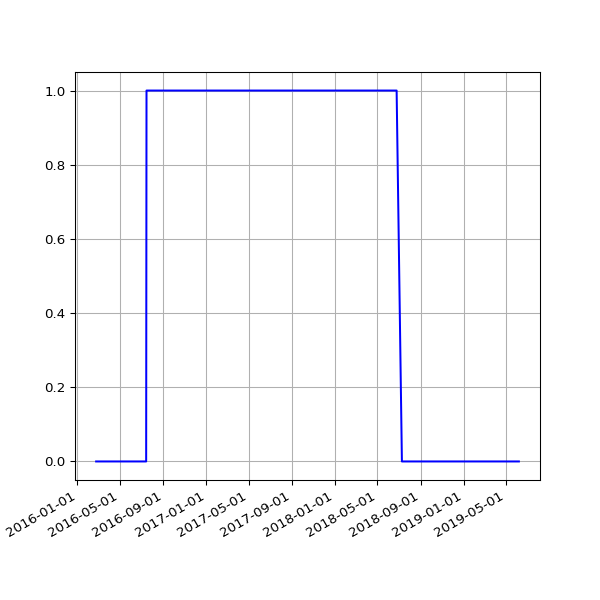

Data behind this chart, as committed beside it:
date, fail
2016-02-23 03:19:44 +0000, 
2016-02-24 04:20:38 +0000, 
2016-02-25 04:24:26 +0000, 
2016-02-26 03:08:08 +0000, 
2016-02-27 02:31:41 +0000, 
2016-02-28 04:15:34 +0000, 
2016-03-01 02:30:54 +0000, 
2016-03-02 04:27:42 +0000, 
2016-03-03 04:51:43 +0000, 
2016-03-04 02:24:09 +0000, 
2016-03-05 02:44:37 +0000, 
2016-03-06 03:11:42 +0000, 
2016-03-07 04:31:21 +0000, 
2016-03-08 03:08:42 +0000, 
2016-03-09 03:13:29 +0000, 
2016-03-10 02:14:47 +0000, 
2016-03-11 02:17:19 +0000, 
2016-03-12 02:36:30 +0000, 
2016-03-13 03:17:02 +0000, 
2016-03-14 04:36:09 +0000, 
2016-03-15 03:09:16 +0000, 
2016-03-16 03:08:27 +0000, 
2016-03-17 03:08:25 +0000, 
2016-03-18 04:40:37 +0000, 
2016-03-19 03:56:03 +0000, 
2016-03-20 02:45:53 +0000, 
2016-03-22 03:26:59 +0000, 
2016-03-23 04:07:31 +0000, 
2016-03-24 03:01:13 +0000, 
2016-03-25 04:05:19 +0000, 
2016-03-26 04:39:19 +0000, 
2016-03-27 04:04:43 +0100, 
2016-03-28 03:49:06 +0100, 
2016-03-29 04:58:23 +0100, 
2016-03-30 04:21:13 +0100, 
2016-03-31 03:54:29 +0100, 
2016-04-01 02:42:26 +0100, 
2016-04-02 04:07:13 +0100, 
2016-04-03 02:49:37 +0100, 
2016-04-04 02:25:46 +0100, 
2016-04-05 04:55:46 +0100, 
2016-04-06 02:25:19 +0100, 
2016-04-08 02:36:19 +0100, 
2016-04-10 02:45:52 +0100, 
2016-04-13 03:07:06 +0100, 
2016-04-16 02:23:01 +0100, 
2016-04-19 02:16:20 +0100, 
2016-04-22 02:20:36 +0100, 
2016-04-26 02:20:16 +0100, 
2016-04-27 02:54:22 +0100, 
2016-04-30 02:21:55 +0100, 
2016-05-01 02:23:43 +0100, 
2016-05-02 02:59:07 +0100, 
2016-05-03 02:59:17 +0100, 
2016-05-04 02:52:33 +0100, 
2016-05-05 02:59:23 +0100, 
2016-05-07 02:38:06 +0100, 
2016-05-12 02:25:21 +0100, 
2016-05-14 02:26:31 +0100, 
2016-05-15 02:24:22 +0100, 
... 644 more rows
